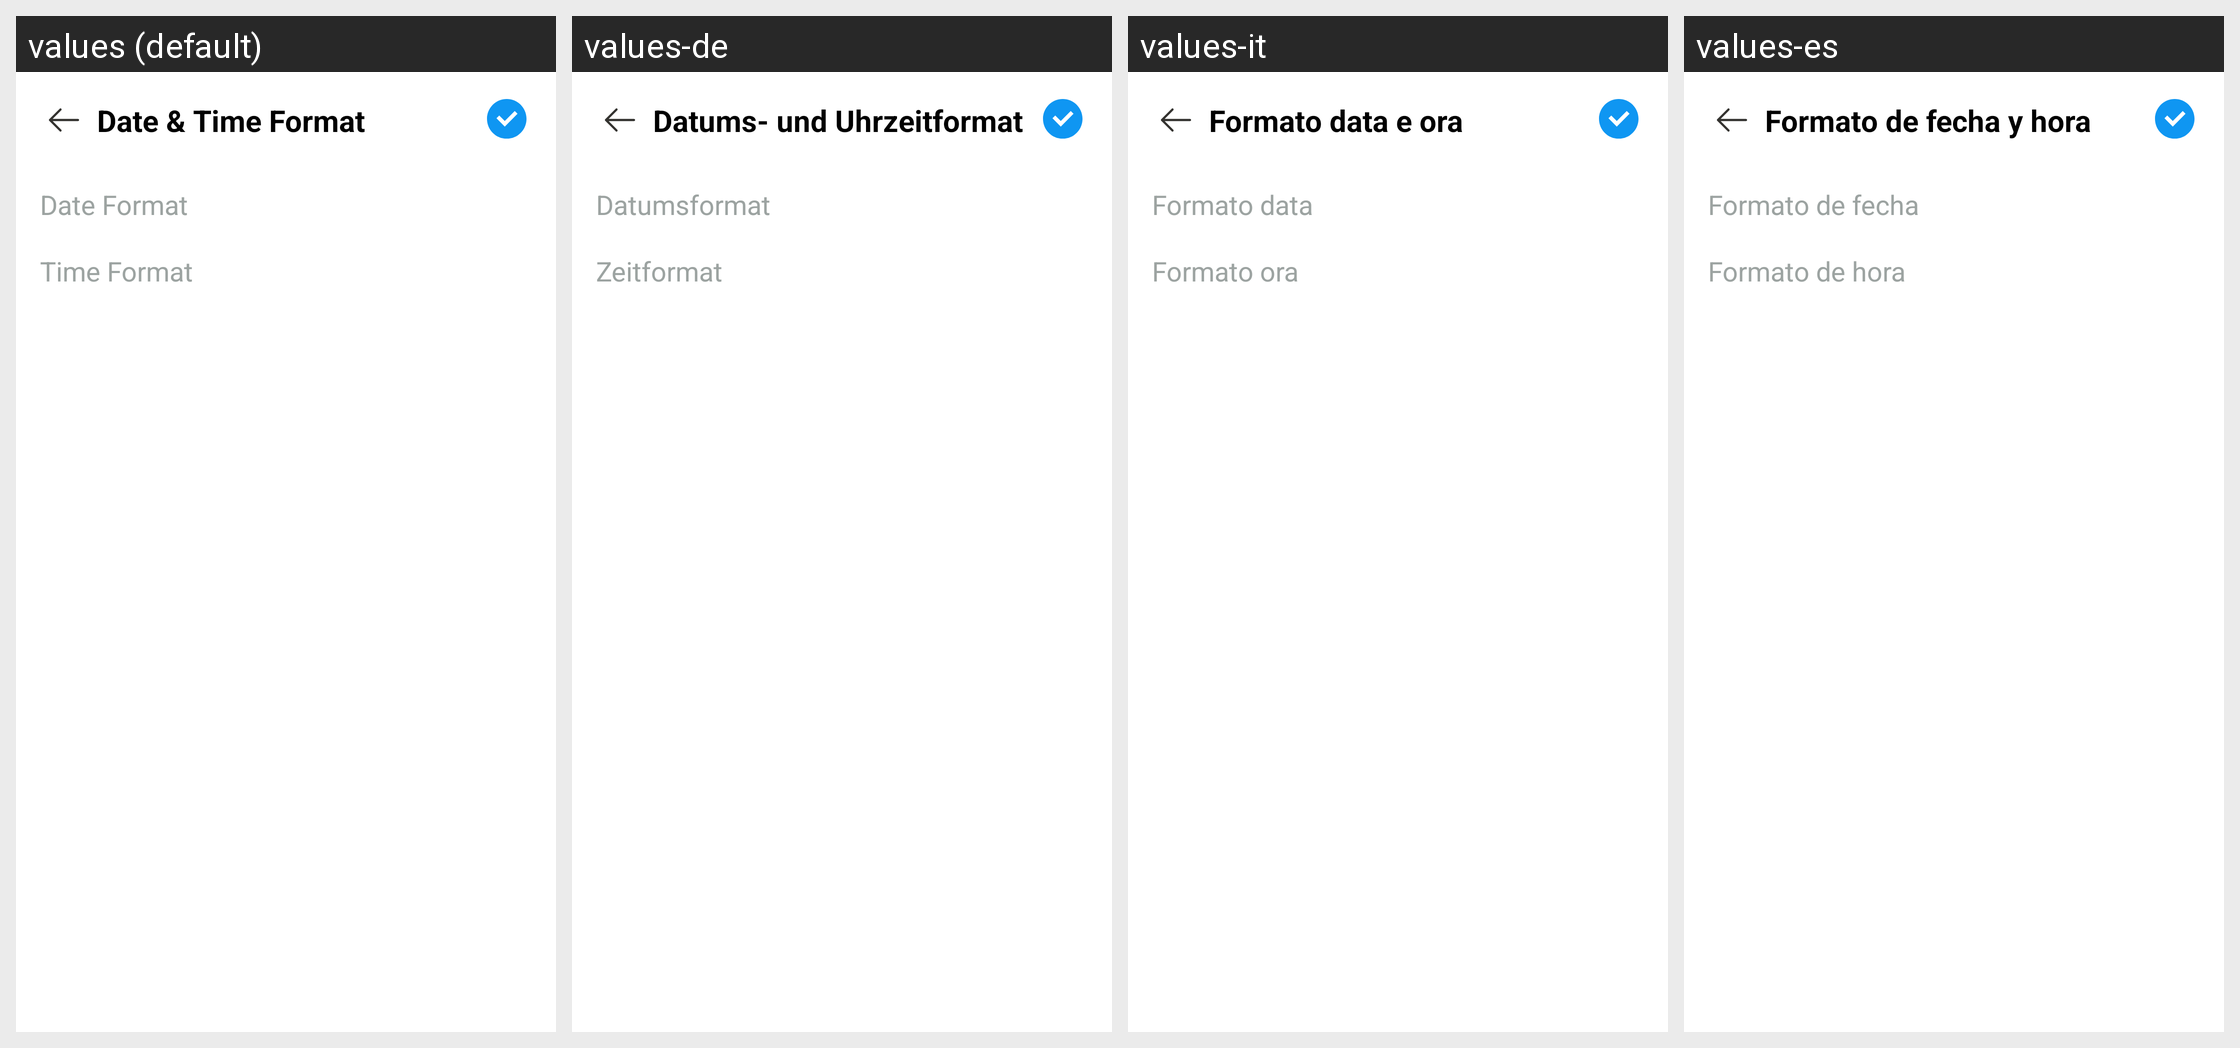

The same Android screen rendered under several of its app's locales, left to right. List the strings drawn on it with the default value and each locale's translation.
Android screen res/layout/activity_date_time_format.xml rendered under 4 locales, left to right: values (default), values-de, values-it, values-es. Device: Nexus 5 (rendered at 1080×1920; each locale shown at half size, 540×960, under a caption strip naming it); theme Theme.BaseProject.
Other locales in the repository, not shown: values-ar, values-bn, values-fr, values-hi, values-in, values-ko, values-pt, values-ru.
Strings drawn on this screen, with the default value and each locale's value (text and hints the layout hard-codes, and strings that could not be matched under every locale, appear in the picture but are not listed):

date_amp_time_format
  values: Date & Time Format
  values-de: Datums- und Uhrzeitformat
  values-it: Formato data e ora
  values-es: Formato de fecha y hora

date_format
  values: Date Format
  values-de: Datumsformat
  values-it: Formato data
  values-es: Formato de fecha

time_format
  values: Time Format
  values-de: Zeitformat
  values-it: Formato ora
  values-es: Formato de hora
